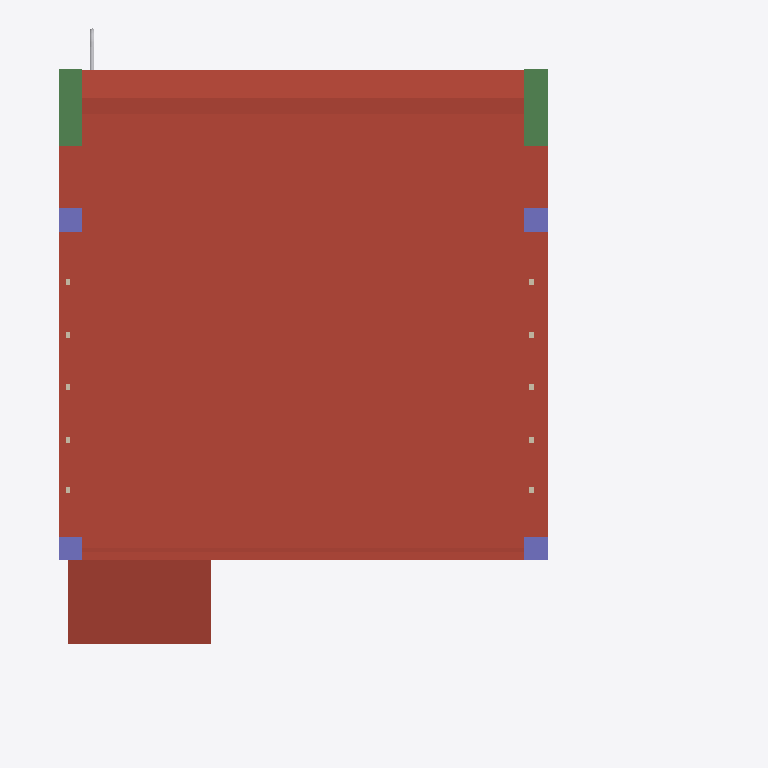
Plan cut of the same IFC building model at storey 'Piping' (level 2.80 m, cut at 4.20 m), seen from above with north up, elements coloured by IFC class: 5 walls (beige), 4 roofs (red-brown), 4 columns (violet), 2 beams (green), 2 other elements (light grey). Cut surfaces are drawn darker.
Extent 14.0 m × 15.3 m × 7.8 m (x, y, z). Storeys (4): Struc/Archi at 0.00 m; Ducting at 2.80 m; Piping at 2.80 m; Roof at 3.00 m. Elements (159): 62 IfcWall, 18 IfcDuctSegment, 13 IfcPipeFitting, 13 IfcPipeSegment, 10 IfcFurniture, 9 IfcDuctFitting, 8 IfcBeam, 8 IfcSlab, 6 IfcColumn, 6 IfcDoor, 5 IfcRoof, 1 IfcSanitaryTerminal.

HEADER;
FILE_DESCRIPTION(('ViewDefinition[DesignTransferView]'),'2;1');
FILE_NAME('S10EX.ifc','2025-10-03T03:41:33+08:00',(''),(''),'IfcOpenShell 0.8.3-post1','Bonsai 0.8.3-post1','');
FILE_SCHEMA(('IFC4'));
ENDSEC;
DATA;
#1=IFCPROJECT('1QJ5LKrpD9RBx$NWYmsnBx',$,'My Project',$,$,$,$,(#14,#26),#9);
#31=IFCSITE('1T7cZltDD27enDlSP5h5NR',$,'My Site',$,$,#54,$,$,$,$,$,$,$,$);
#37=IFCBUILDING('0jiApqV9LAtBn2mDOsqHF_',$,'My Building',$,$,#60,$,$,$,$,$,$);
#43=IFCBUILDINGSTOREY('2VR7IXem56oubB0H7c5Z$V',$,'Struc/Archi',$,$,#66,$,$,$,$);
#74=IFCBUILDINGSTOREY('1QdrOSq8L3thtSIBN50rdZ',$,'Ducting',$,$,#22081,$,$,$,$);
#91=IFCBUILDINGSTOREY('3zH6HXQVjBlfW4740rUfrw',$,'Piping',$,$,#21951,$,$,$,$);
#5449=IFCBUILDINGSTOREY('1TDQZ7dbb38BuA6klLyhMJ',$,'Roof',$,$,#22221,$,$,$,$);
#22348=IFCROOF('12PvtRQCH1yxwshScntKSc',$,'Roof',$,$,#22700,#22364,$,$);
#22701=IFCROOF('3wf8qOGfnB3OxWXOklW9q8',$,'Roof',$,$,#23289,#22712,$,$);
#22674=IFCROOF('2m8tzxAMj8NAWmp0dwYKjM',$,'Roof',$,$,#23284,#22688,$,$);
#22907=IFCBEAM('3Rvx2oaTv4kfJ6s6q7asIk',$,'Beam',$,$,#23274,#22918,$,$);
#22885=IFCBEAM('03NGE_NAH7GQEIiZnVWyhM',$,'Beam',$,$,#22892,#22896,$,$);
#23248=IFCROOF('3wQa8vHG5CuhvAHYCJb8SS',$,'Roof',$,$,#23339,#23262,$,$);
#6201=IFCCOLUMN('07sD4zuoD3EftPVIl1ekwL',$,'Column',$,$,#6208,#6212,$,$);
#6179=IFCCOLUMN('3Q82pKIX97QOxaR0vAbbNf',$,'Column',$,$,#6186,#6190,$,$);
#6157=IFCCOLUMN('3ntdDINqb5Cff77JzGBjqk',$,'Column',$,$,#6164,#6168,$,$);
#6135=IFCCOLUMN('0x00pC$0H6CAMw4U5cxBeu',$,'Column',$,$,#6142,#6146,$,$);
#18666=IFCPIPESEGMENT('2eub89mbPBLfi9RLOI_Uri',$,'PipeSegment',$,$,#21956,#18679,$,$);
#20139=IFCPIPEFITTING('31NkWjnPf4CB6YjyoRT_2i',$,'PipeFitting',$,$,#21966,#20147,$,$);
#23103=IFCWALL('0pti9M5LrC4u$PNRPtXW2m',$,'Wall',$,$,#23314,#23114,$,$);
#23163=IFCWALL('3v7486dTz9TfmOU345J4yO',$,'Wall',$,$,#23324,#23174,$,$);
#23133=IFCWALL('3pfRTMW95EP8Qk9oSo7ob8',$,'Wall',$,$,#23319,#23144,$,$);
#23193=IFCWALL('0lhYk3n$jE9wkacXlpwJde',$,'Wall',$,$,#23329,#23204,$,$);
#23223=IFCWALL('2WxVxsEfn4ywfOi7tYDsyf',$,'Wall',$,$,#23334,#23234,$,$);
ENDSEC;